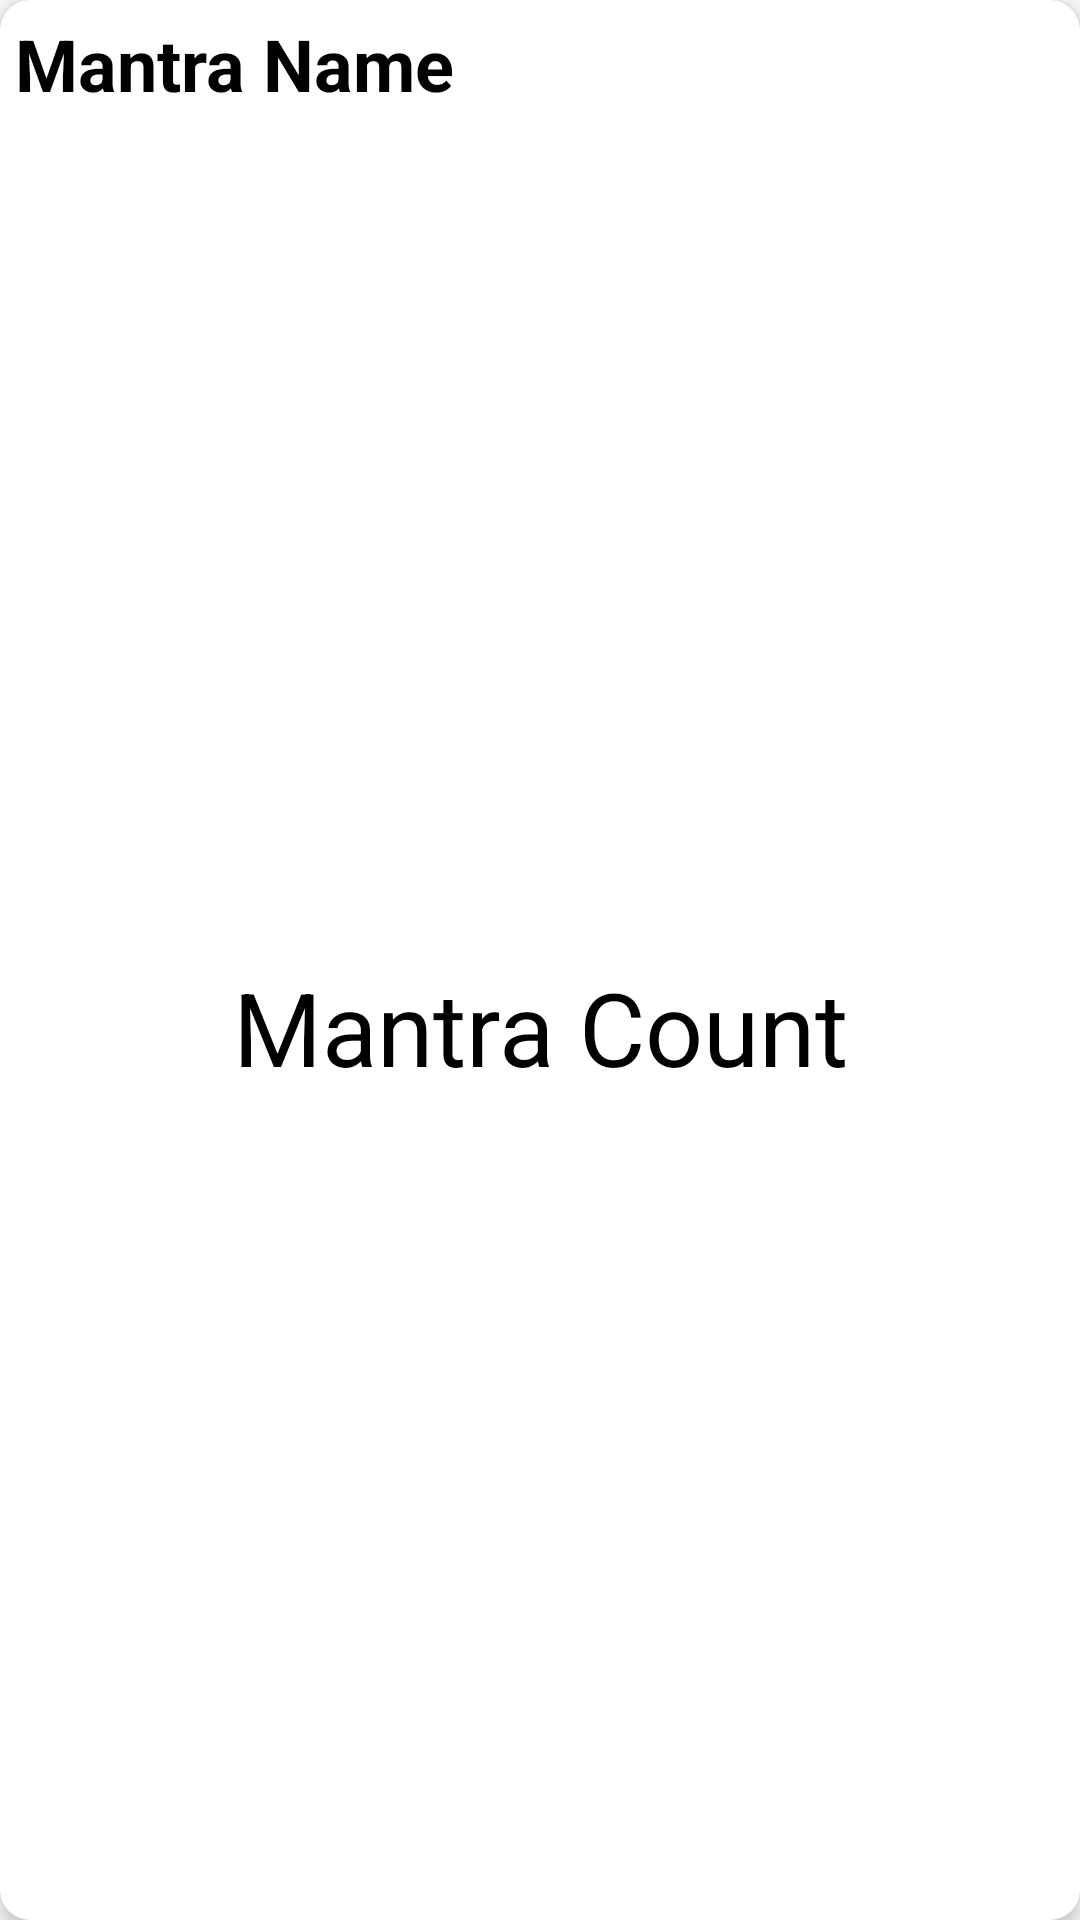

The Android layout XML behind this screen, and the referenced resources:
<!-- AndroidManifest.xml: application theme HiddenTitleTheme -->
<!-- res/layout/counter_list_item.xml -->
<?xml version="1.0" encoding="utf-8"?>
<androidx.cardview.widget.CardView xmlns:android="http://schemas.android.com/apk/res/android"
    xmlns:app="http://schemas.android.com/apk/res-auto"
    xmlns:tools="http://schemas.android.com/tools"
    android:id="@+id/mantraItem"
    android:layout_width="match_parent"
    android:layout_height="wrap_content"
    android:layout_margin="15dp"
    android:padding="20dp"
    app:cardBackgroundColor="@color/white"
    app:cardCornerRadius="10dp"
    app:cardElevation="5dp">

    <androidx.constraintlayout.widget.ConstraintLayout
        android:layout_width="match_parent"
        android:layout_height="match_parent"
        android:minWidth="100dp"
        android:minHeight="100dp">

        <TextView
            android:id="@+id/mantraNameItem"
            android:layout_width="0dp"
            android:layout_height="0dp"
            android:layout_margin="5dp"
            android:autoSizeMaxTextSize="25sp"
            android:autoSizeMinTextSize="10sp"
            android:autoSizeStepGranularity="2sp"
            android:autoSizeTextType="uniform"
            android:background="@color/white"
            android:maxLines="1"
            android:text="Mantra Name"
            android:textColor="@color/black"
            android:textStyle="bold"
            android:visibility="visible"
            app:layout_constraintBottom_toTopOf="@+id/guideline7"
            app:layout_constraintEnd_toStartOf="@+id/removeButtonCounterHome"
            app:layout_constraintStart_toStartOf="parent"
            app:layout_constraintTop_toTopOf="parent" />

        <TextView
            android:id="@+id/mantraCount"
            android:layout_width="0dp"
            android:layout_height="0dp"
            android:layout_centerHorizontal="true"
            android:autoSizeMaxTextSize="35sp"
            android:autoSizeMinTextSize="20sp"
            android:autoSizeStepGranularity="2sp"
            android:autoSizeTextType="uniform"
            android:gravity="center"
            android:text="Mantra Count"
            android:textColor="@color/black"
            android:visibility="visible"
            app:layout_constraintBottom_toBottomOf="parent"
            app:layout_constraintEnd_toEndOf="parent"
            app:layout_constraintHorizontal_bias="0.497"
            app:layout_constraintStart_toStartOf="parent"
            app:layout_constraintTop_toTopOf="@+id/guideline7"/>

        <ImageView
            android:id="@+id/addImageView"
            android:layout_width="wrap_content"
            android:layout_height="wrap_content"
            android:layout_centerInParent="true"
            android:layout_centerHorizontal="true"
            android:layout_centerVertical="true"
            android:scaleType="fitCenter"
            android:visibility="gone"
            app:layout_constraintBottom_toBottomOf="parent"
            app:layout_constraintEnd_toEndOf="parent"
            app:layout_constraintStart_toStartOf="parent"
            app:layout_constraintTop_toTopOf="parent"
            app:srcCompat="@drawable/ic_add_new" />

        <com.google.android.material.floatingactionbutton.FloatingActionButton
            android:id="@+id/removeButtonCounterHome"
            android:layout_width="wrap_content"
            android:layout_height="wrap_content"
            android:layout_alignParentEnd="true"
            android:clickable="true"
            android:src="@drawable/ic_remove_icon"
            android:visibility="gone"
            app:backgroundTint="#FFFFFF"
            app:fabSize="mini"
            app:layout_constraintEnd_toEndOf="parent"
            app:layout_constraintTop_toTopOf="parent" />

        <androidx.constraintlayout.widget.Guideline
            android:id="@+id/guideline7"
            android:layout_width="wrap_content"
            android:layout_height="wrap_content"
            android:orientation="horizontal"
            app:layout_constraintGuide_begin="45dp" />

    </androidx.constraintlayout.widget.ConstraintLayout>

</androidx.cardview.widget.CardView>
<!-- resources referenced by this layout -->
<resources>
  <color name="black">#FF000000</color>
  <color name="white">#FFFFFFFF</color>
  <!-- drawable ic_add_new (drawable-anydpi) -->
  <vector xmlns:android="http://schemas.android.com/apk/res/android"
      android:width="24dp"
      android:height="24dp"
      android:viewportWidth="24"
      android:viewportHeight="24"
      android:tint="#333333"
      android:alpha="0.6">
    <group android:scaleX="1.25"
        android:scaleY="1.25"
        android:translateX="-3"
        android:translateY="-3">
      <path
          android:fillColor="@android:color/white"
          android:pathData="M13,7h-2v4L7,11v2h4v4h2v-4h4v-2h-4L13,7zM12,2C6.48,2 2,6.48 2,12s4.48,10 10,10 10,-4.48 10,-10S17.52,2 12,2zM12,20c-4.41,0 -8,-3.59 -8,-8s3.59,-8 8,-8 8,3.59 8,8 -3.59,8 -8,8z"/>
    </group>
  </vector>
  <!-- drawable ic_remove_icon (drawable-anydpi) -->
  <vector xmlns:android="http://schemas.android.com/apk/res/android"
      android:width="24dp"
      android:height="24dp"
      android:viewportWidth="24"
      android:viewportHeight="24"
      android:tint="#333333"
      android:alpha="0.6">
    <group android:scaleX="1.25"
        android:scaleY="1.25"
        android:translateX="-3"
        android:translateY="-3">
      <path
          android:fillColor="@android:color/white"
          android:pathData="M7,11v2h10v-2L7,11zM12,2C6.48,2 2,6.48 2,12s4.48,10 10,10 10,-4.48 10,-10S17.52,2 12,2zM12,20c-4.41,0 -8,-3.59 -8,-8s3.59,-8 8,-8 8,3.59 8,8 -3.59,8 -8,8z"/>
    </group>
  </vector>
  <style name="HiddenTitleTheme" parent="Theme.MantraCounter">
          <item name="windowNoTitle">true</item>
          <item name="windowActionBar">false</item>
      </style>
  <style name="Theme.MantraCounter" parent="Theme.MaterialComponents.DayNight.DarkActionBar">
          
          <item name="colorPrimary">@color/gold_light</item>
          <item name="colorPrimaryVariant">@color/gold_dark</item>
          <item name="colorOnPrimary">@color/gold_light</item>
          
          <item name="colorSecondary">@color/button_green</item>
          <item name="colorSecondaryVariant">@color/button_green</item>
          <item name="colorOnSecondary">@color/black</item>
          
          <item name="android:statusBarColor" tools:targetApi="l">?attr/colorPrimaryVariant</item>
          
      </style>
  <color name="gold_light">#FFD661</color>
  <color name="gold_dark">#FFC747</color>
  <color name="button_green">#33EC7D</color>
</resources>
